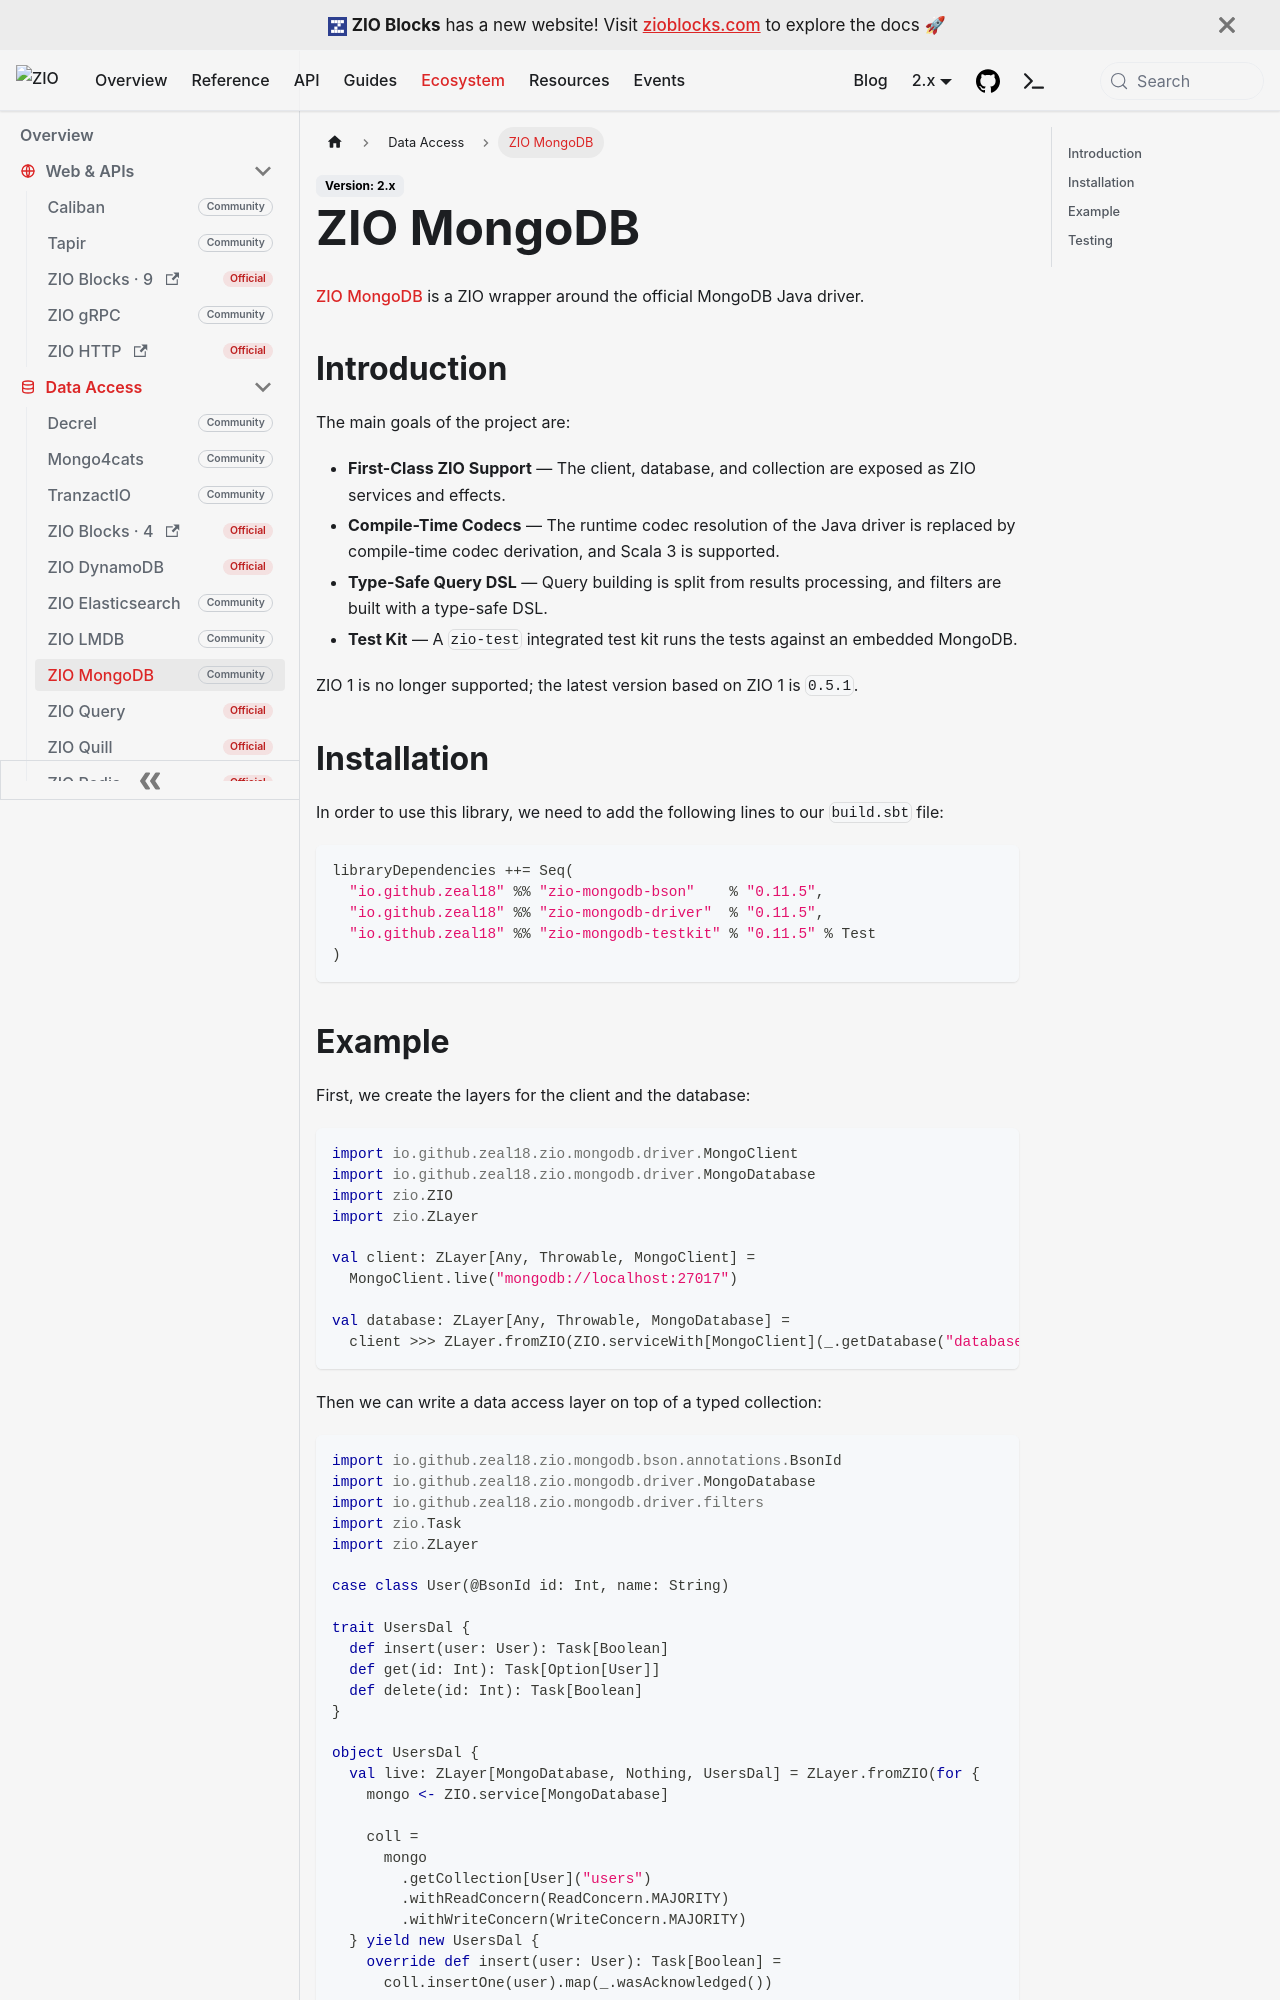

repository: zio/zio · page: ecosystem/community/zio-mongodb/index.html · generator: docusaurus

---
id: zio-mongodb
title: "ZIO MongoDB"
---

[ZIO MongoDB](https://github.com/zeal18/zio-mongodb) is a ZIO wrapper around the official MongoDB Java driver.

## Introduction

The main goals of the project are:
- **First-Class ZIO Support** — The client, database, and collection are exposed as ZIO services and effects.
- **Compile-Time Codecs** — The runtime codec resolution of the Java driver is replaced by compile-time codec derivation, and Scala 3 is supported.
- **Type-Safe Query DSL** — Query building is split from results processing, and filters are built with a type-safe DSL.
- **Test Kit** — A `zio-test` integrated test kit runs the tests against an embedded MongoDB.

ZIO 1 is no longer supported; the latest version based on ZIO 1 is `0.5.1`.

## Installation

In order to use this library, we need to add the following lines to our `build.sbt` file:

```scala
libraryDependencies ++= Seq(
  "io.github.zeal18" %% "zio-mongodb-bson"    % "0.11.5",
  "io.github.zeal18" %% "zio-mongodb-driver"  % "0.11.5",
  "io.github.zeal18" %% "zio-mongodb-testkit" % "0.11.5" % Test
)
```
